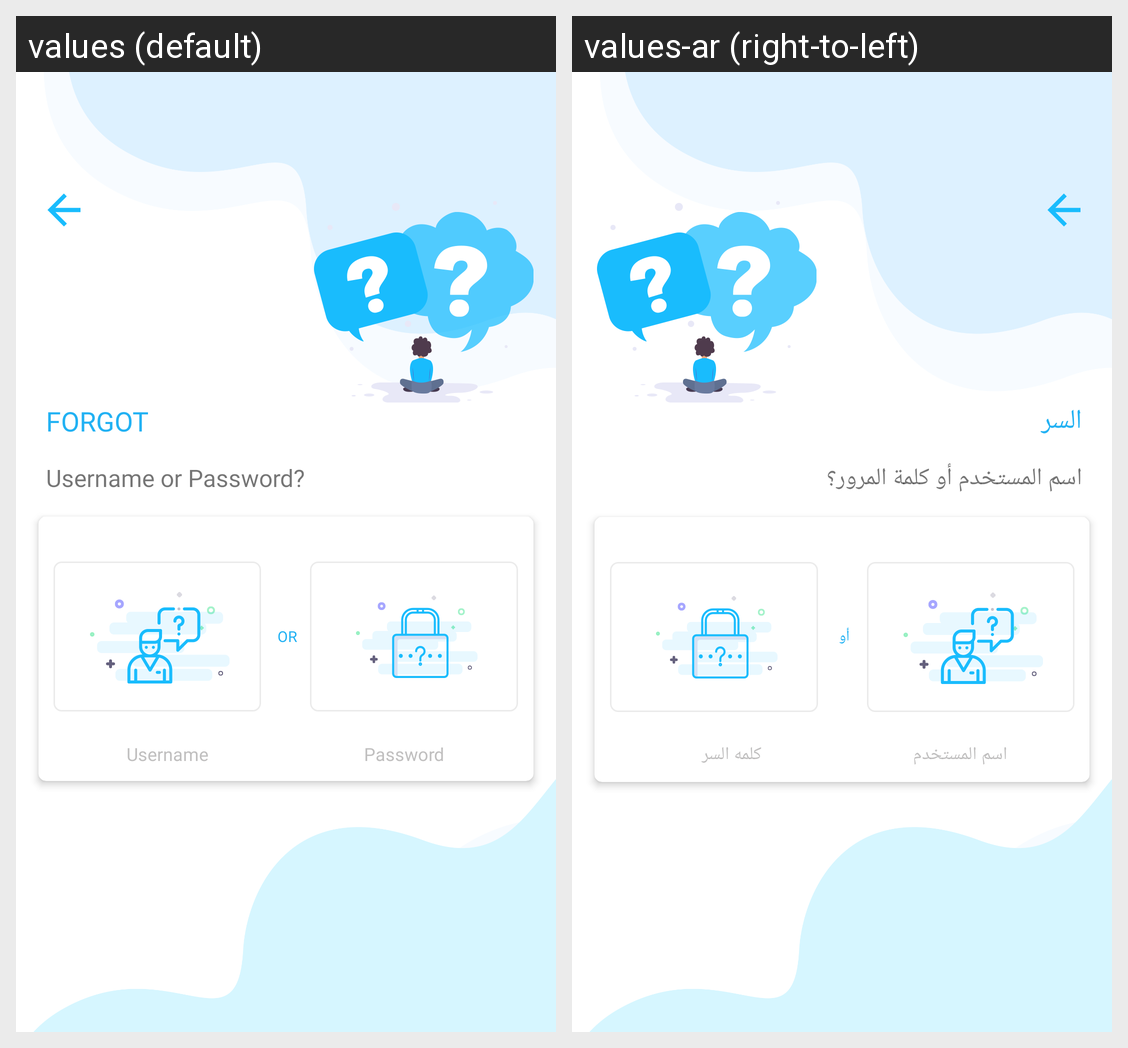

This grid shows one Android layout under two languages. Give, for every string resource on the screen, its name, the default text and each shown locale's text.
Android screen res/layout/activity_forgot.xml rendered under 2 locales, left to right: values (default), values-ar (right-to-left). Device: Nexus 5 (rendered at 1080×1920; each locale shown at half size, 540×960, under a caption strip naming it); theme AppTheme.
Strings drawn on this screen, with the default value and each locale's value (text and hints the layout hard-codes, and strings that could not be matched under every locale, appear in the picture but are not listed):

forgot_caps
  values: FORGOT
  values-ar: السر

username_or_password
  values: Username or Password?
  values-ar: اسم المستخدم أو كلمة المرور؟

or
  values: OR
  values-ar: أو

username
  values: Username
  values-ar: اسم المستخدم

password
  values: Password
  values-ar: كلمه السر
